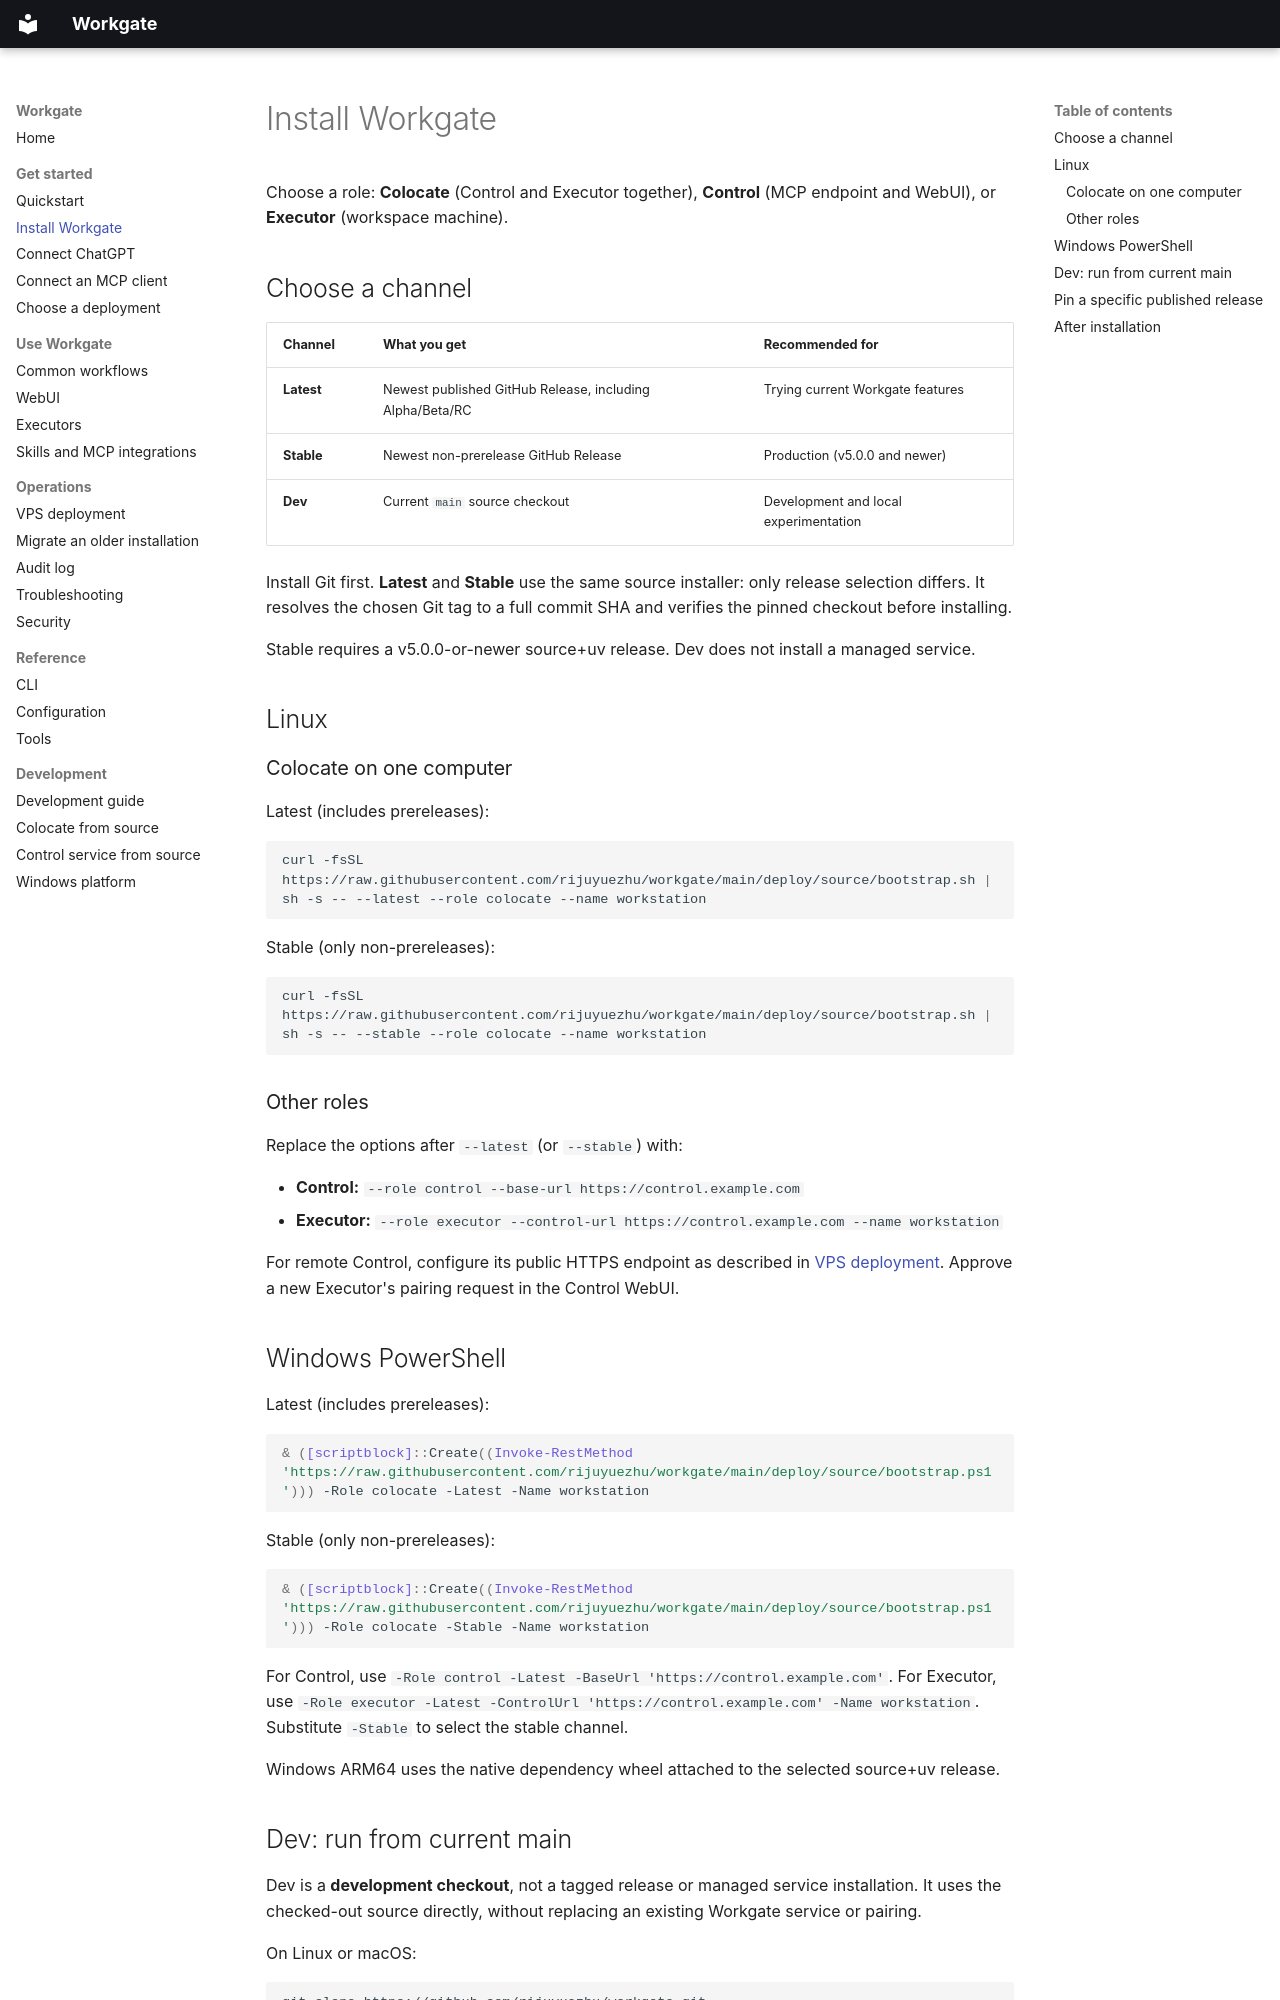

repository: rijuyuezhu/workgate · page: getting-started/install-options/index.html · generator: mkdocs

# Install Workgate

Choose a role: **Colocate** (Control and Executor together), **Control** (MCP endpoint and WebUI), or **Executor** (workspace machine).

## Choose a channel

| Channel | What you get | Recommended for |
| --- | --- | --- |
| **Latest** | Newest published GitHub Release, including Alpha/Beta/RC | Trying current Workgate features |
| **Stable** | Newest non-prerelease GitHub Release | Production (v5.0.0 and newer) |
| **Dev** | Current `main` source checkout | Development and local experimentation |

Install Git first. **Latest** and **Stable** use the same source installer: only release selection differs. It resolves the chosen Git tag to a full commit SHA and verifies the pinned checkout before installing.

Stable requires a v5.0.0-or-newer source+uv release. Dev does not install a managed service.

## Linux

### Colocate on one computer

Latest (includes prereleases):

~~~sh
curl -fsSL https://raw.githubusercontent.com/rijuyuezhu/workgate/main/deploy/source/bootstrap.sh | sh -s -- --latest --role colocate --name workstation
~~~

Stable (only non-prereleases):

~~~sh
curl -fsSL https://raw.githubusercontent.com/rijuyuezhu/workgate/main/deploy/source/bootstrap.sh | sh -s -- --stable --role colocate --name workstation
~~~

### Other roles

Replace the options after `--latest` (or `--stable`) with:

- **Control:** `--role control --base-url https://control.example.com`
- **Executor:** `--role executor --control-url https://control.example.com --name workstation`

For remote Control, configure its public HTTPS endpoint as described in [VPS deployment](vps.md). Approve a new Executor's pairing request in the Control WebUI.

## Windows PowerShell

Latest (includes prereleases):

~~~powershell
& ([scriptblock]::Create((Invoke-RestMethod 'https://raw.githubusercontent.com/rijuyuezhu/workgate/main/deploy/source/bootstrap.ps1'))) -Role colocate -Latest -Name workstation
~~~

Stable (only non-prereleases):

~~~powershell
& ([scriptblock]::Create((Invoke-RestMethod 'https://raw.githubusercontent.com/rijuyuezhu/workgate/main/deploy/source/bootstrap.ps1'))) -Role colocate -Stable -Name workstation
~~~

For Control, use `-Role control -Latest -BaseUrl 'https://control.example.com'`. For Executor, use `-Role executor -Latest -ControlUrl 'https://control.example.com' -Name workstation`. Substitute `-Stable` to select the stable channel.

Windows ARM64 uses the native dependency wheel attached to the selected source+uv release.
